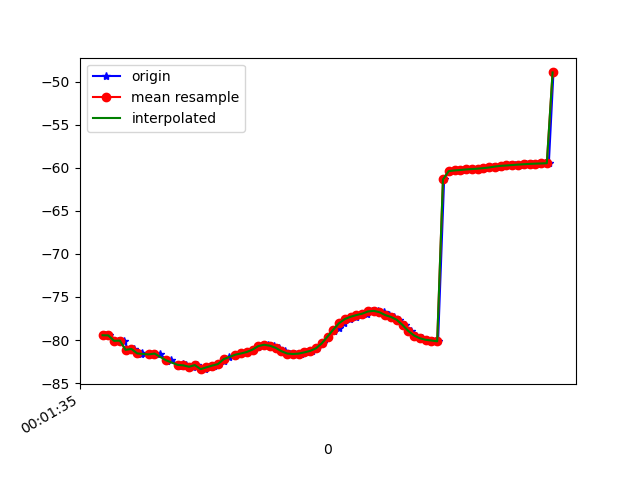

Data behind this chart, as committed beside it:
1617667295689, 362932319360139, -79.442955, 9.311341, -16.501202
1617667295702, 362932338590909, -79.46, 9.276, -16.26
1617667295735, 362932357821679, -80.09, 9.919, -16.86
1617667295756, 362932377052449, -80.06, 9.831, -16.79
1617667295768, 362932396283219, -81.14, 10.89, -16.56
1617667295790, 362932415513989, -81.03, 10.83, -16.48
1617667295813, 362932434744759, -81.62, 11.55, -15.79
1617667295817, 362932453975529, -81.48, 11.44, -15.56
1617667295843, 362932473206299, -81.67, 11.77, -15.01
1617667295862, 362932492437069, -81.56, 11.85, -15.12
1617667295878, 362932511667839, -81.57, 11.92, -14.54
1617667295905, 362932530898609, -82.4, 12.97, -14.69
1617667295918, 362932550129379, -82.3, 12.83, -14.17
1617667295945, 362932569360149, -82.97, 13.4, -13.62
1617667295958, 362932588590919, -82.79, 13.33, -13.73
1617667295968, 362932607821689, -82.94, 13.35, -13.32
1617667295993, 362932627052459, -83.1, 13.82, -13.88
1617667296007, 362932646283229, -82.9, 13.67, -13.42
1617667296034, 362932665513999, -83.38, 13.92, -13.05
1617667296048, 362932684744769, -83.17, 13.2, -13.52
1617667296066, 362932703975539, -82.97, 12.1, -14.22
1617667296083, 362932723206309, -82.79, 11.06, -15.37
1617667296102, 362932742437079, -82.44, 10.16, -17.19
1617667296118, 362932761667849, -82, 9.166, -19.55
1617667296141, 362932780898619, -81.7, 7.879, -22.32
1617667296160, 362932800129389, -81.56, 6.473, -25.39
1617667296180, 362932819360159, -81.39, 5.233, -28.66
1617667296202, 362932838590929, -81.11, 4.191, -32.02
1617667296220, 362932857821699, -80.81, 3.213, -35.37
1617667296236, 362932877052469, -80.6, 2.108, -38.62
1617667296254, 362932896283239, -80.55, 0.9141, -41.63
1617667296275, 362932915514009, -80.66, -0.2804, -44.38
1617667296293, 362932934744779, -80.9, -1.386, -46.83
1617667296312, 362932953975549, -81.29, -2.317, -49.03
1617667296331, 362932973206319, -81.57, -3.346, -51.16
1617667296348, 362932992437089, -81.62, -4.61, -53.38
1617667296367, 362933011667859, -81.57, -5.823, -55.38
1617667296386, 362933030898629, -81.43, -6.894, -57.02
1617667296406, 362933050129399, -81.26, -7.735, -58.24
1617667296425, 362933069360169, -80.96, -8.339, -59.1
1617667296444, 362933088590939, -80.38, -8.699, -59.61
1617667296463, 362933107821709, -79.6, -8.818, -59.73
1617667296481, 362933127052479, -78.99, -8.688, -59.37
1617667296499, 362933146283249, -78.56, -8.421, -58.41
1617667296518, 362933165514019, -78.04, -8.126, -56.98
1617667296539, 362933184744789, -77.56, -7.62, -55.24
1617667296559, 362933203975559, -77.29, -6.732, -53.16
1617667296575, 362933223206329, -77.1, -5.662, -50.55
1617667296596, 362933242437099, -76.94, -4.395, -47.49
1617667296615, 362933261667869, -76.68, -2.981, -44.48
1617667296634, 362933280898639, -76.61, -1.263, -41.43
1617667296655, 362933300129409, -76.77, 0.5863, -38.08
1617667296673, 362933319360179, -77.1, 2.478, -34.54
1617667296690, 362933338590949, -77.32, 4.256, -31.17
1617667296709, 362933357821719, -77.65, 5.757, -28.04
1617667296729, 362933377052489, -78.25, 6.673, -24.84
1617667296750, 362933396283259, -78.95, 7.07, -21.83
1617667296767, 362933415514029, -79.48, 7.439, -19.24
1617667296787, 362933434744799, -79.8, 8.055, -17.12
1617667296805, 362933453975569, -79.97, 8.938, -15.33
1617667296824, 362933473206339, -80.05, 9.811, -13.93
... 22 more rows
